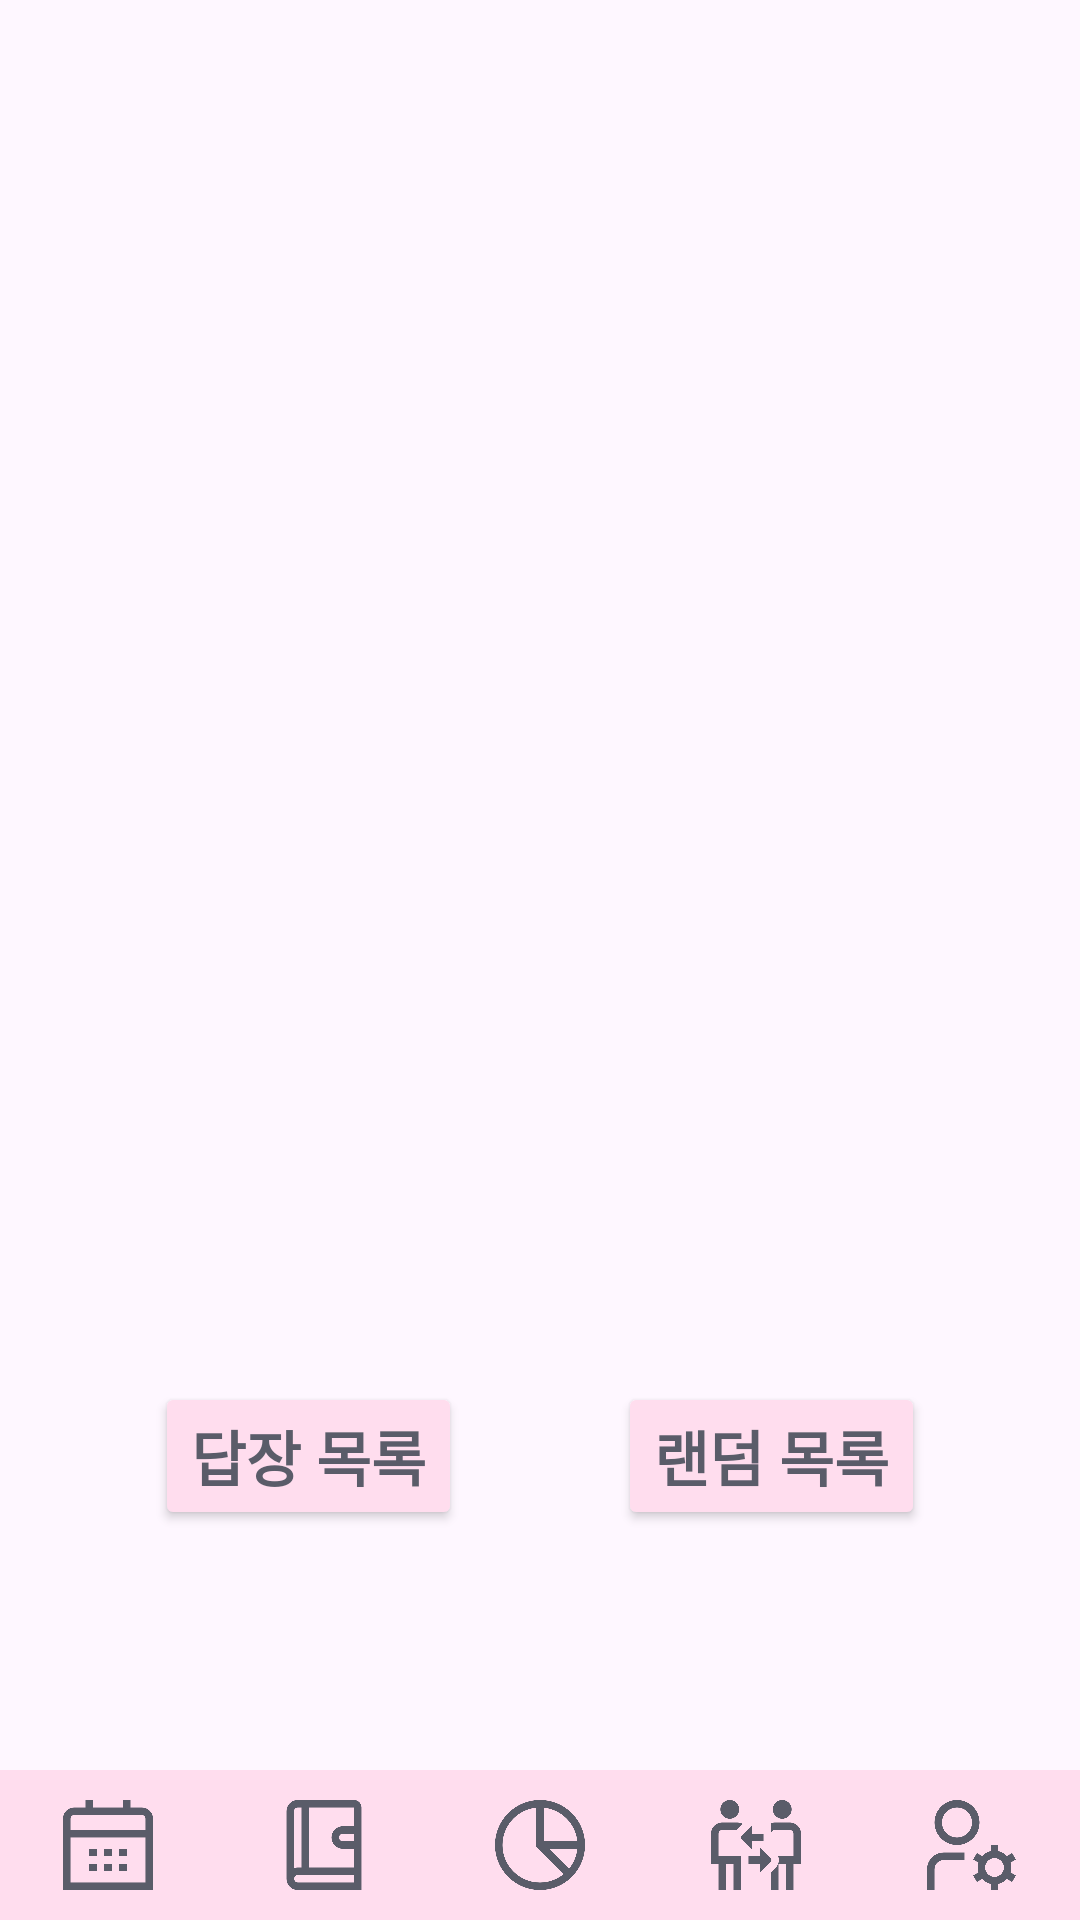

Produce the Android XML layout that renders to this screen, including the resource entries it uses.
<!-- AndroidManifest.xml: application theme Theme.TodakTodak -->
<!-- res/layout/activity_random_diary_list.xml -->
<?xml version="1.0" encoding="utf-8"?>
<androidx.constraintlayout.widget.ConstraintLayout xmlns:android="http://schemas.android.com/apk/res/android"
    xmlns:app="http://schemas.android.com/apk/res-auto"
    xmlns:tools="http://schemas.android.com/tools"
    android:layout_width="match_parent"
    android:layout_height="match_parent"
    tools:context=".view.ReplyDiaryListActivity">

    <LinearLayout
        android:id="@+id/linearLayout5"
        android:layout_width="0dp"
        android:layout_height="0dp"
        android:background="@color/pastel_rainbow7"
        android:orientation="vertical"
        app:layout_constraintEnd_toEndOf="parent"
        app:layout_constraintStart_toStartOf="parent"
        app:layout_constraintTop_toTopOf="parent">

        <LinearLayout
            android:layout_width="match_parent"
            android:layout_height="wrap_content"
            android:orientation="horizontal">

        </LinearLayout>

    </LinearLayout>

    <LinearLayout
        android:id="@+id/linearLayout4"
        android:layout_width="0dp"
        android:layout_height="50dp"
        android:background="@color/pastel_rainbow7"
        android:orientation="horizontal"
        app:layout_constraintBottom_toBottomOf="parent"
        app:layout_constraintEnd_toEndOf="parent"
        app:layout_constraintStart_toStartOf="parent">

        <ImageView
            android:id="@+id/goCalBtn"
            android:layout_width="30sp"
            android:layout_height="30sp"
            android:layout_gravity="center"
            android:layout_weight="1"
            android:background="#00ff0000"
            android:backgroundTint="#FDF6FE"
            android:src="@drawable/iconcalendar"
            android:visibility="visible"
            app:cornerRadius="20dp"
            tools:visibility="visible" />

        <ImageView
            android:id="@+id/goListBtn"
            android:layout_width="30sp"
            android:layout_height="30sp"
            android:layout_gravity="center"
            android:layout_weight="1"
            android:background="#00ff0000"
            android:backgroundTint="#FDF6FE"
            android:src="@drawable/diary"
            android:visibility="visible"
            app:cornerRadius="20dp"
            tools:visibility="visible" />

        <ImageView
            android:id="@+id/goChart"
            android:layout_width="30sp"
            android:layout_height="30sp"
            android:layout_gravity="center"
            android:layout_weight="1"
            android:background="#00ff0000"
            android:backgroundTint="#FDF6FE"
            android:src="@drawable/chart"
            android:visibility="visible"
            app:cornerRadius="20dp"
            tools:visibility="visible" />

        <ImageView
            android:id="@+id/goSocial"
            android:layout_width="30sp"
            android:layout_height="30sp"
            android:layout_gravity="center"
            android:layout_weight="1"
            android:background="#00ff0000"
            android:backgroundTint="#FDF6FE"
            android:src="@drawable/social"
            android:visibility="visible"
            app:cornerRadius="20dp"
            tools:visibility="visible" />

        <ImageView
            android:id="@+id/goMypage"
            android:layout_width="30sp"
            android:layout_height="30sp"
            android:layout_gravity="center"
            android:layout_weight="1"
            android:background="#00ff0000"
            android:backgroundTint="#FDF6FE"
            android:src="@drawable/admin"
            android:visibility="visible"
            app:cornerRadius="20dp"
            tools:visibility="visible" />

    </LinearLayout>

    <Button
        android:id="@+id/randomDiaryListBtn"
        android:layout_width="wrap_content"
        android:layout_height="wrap_content"
        android:layout_weight="1"
        android:text="랜덤 목록"
        android:backgroundTint="@color/pastel_rainbow7"
        android:textColor="@color/main"
        android:fontFamily="@font/roboto"
        android:textStyle="bold"
        android:textSize="20sp"
        app:layout_constraintBottom_toBottomOf="@+id/replyDiaryListBtn"
        app:layout_constraintEnd_toEndOf="parent"
        app:layout_constraintHorizontal_bias="0.5"
        app:layout_constraintStart_toEndOf="@+id/replyDiaryListBtn"
        app:layout_constraintTop_toTopOf="@+id/replyDiaryListBtn"
        app:layout_constraintVertical_bias="0.0" />

    <Button
        android:id="@+id/replyDiaryListBtn"
        android:layout_width="wrap_content"
        android:layout_height="wrap_content"
        android:layout_marginBottom="80dp"
        android:layout_weight="1"
        android:text="답장 목록"
        android:textStyle="bold"
        android:textColor="@color/main"
        android:fontFamily="@font/roboto"
        android:textSize="20sp"
        android:backgroundTint="@color/pastel_rainbow7"
        app:layout_constraintBottom_toTopOf="@+id/linearLayout4"
        app:layout_constraintEnd_toStartOf="@+id/randomDiaryListBtn"
        app:layout_constraintHorizontal_chainStyle="spread"
        app:layout_constraintStart_toStartOf="parent" />

    <androidx.recyclerview.widget.RecyclerView
        android:id="@+id/randomDiaryList"
        android:layout_width="409dp"
        android:layout_height="405dp"
        android:layout_marginTop="24dp"
        app:layout_constraintEnd_toEndOf="parent"
        app:layout_constraintHorizontal_bias="0.0"
        app:layout_constraintStart_toStartOf="parent"
        app:layout_constraintTop_toTopOf="parent" />
</androidx.constraintlayout.widget.ConstraintLayout>
<!-- resources referenced by this layout -->
<resources>
  <color name="main">#5A5C69</color>
  <color name="pastel_rainbow7">#FFDDEE</color>
  <!-- drawable admin: png bitmap (drawable, 21760 bytes) -->
  <!-- drawable chart: png bitmap (drawable, 22792 bytes) -->
  <!-- drawable diary: png bitmap (drawable, 7933 bytes) -->
  <!-- drawable iconcalendar: png bitmap (drawable, 4990 bytes) -->
  <!-- drawable social: png bitmap (drawable, 12017 bytes) -->
  <style name="Theme.TodakTodak" parent="Base.Theme.TodakTodak" />
  <style name="Base.Theme.TodakTodak" parent="Theme.Material3.DayNight.NoActionBar">
          
          
      </style>
</resources>
